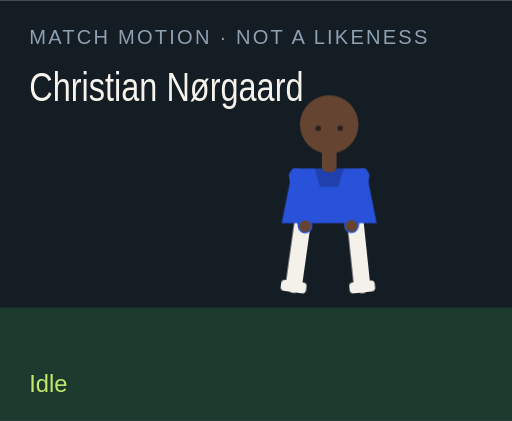
t = 0.00 s
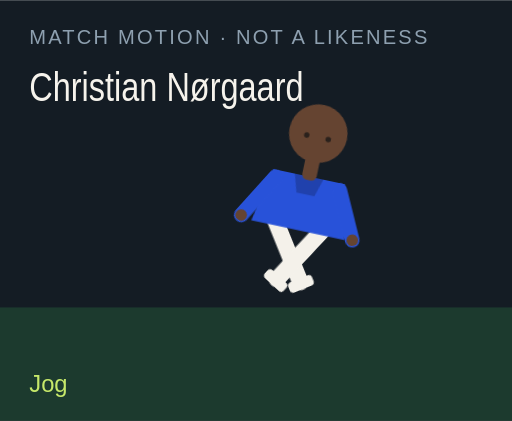
t = 1.50 s
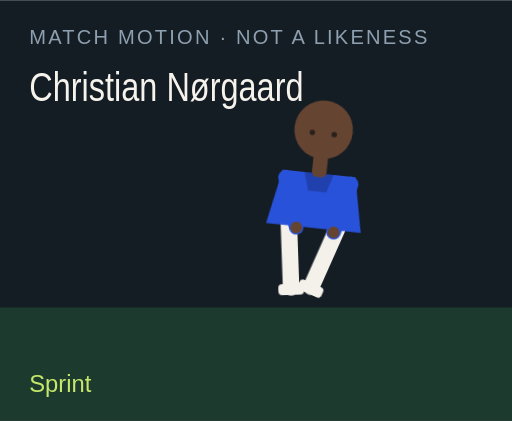
t = 3.00 s
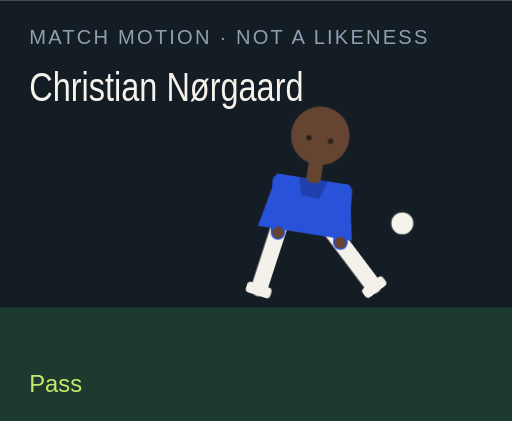
t = 4.50 s
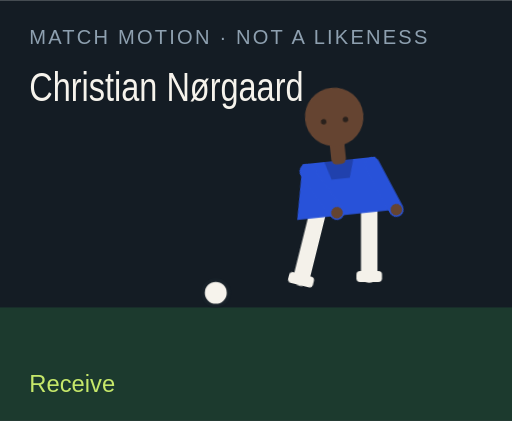
t = 6.00 s
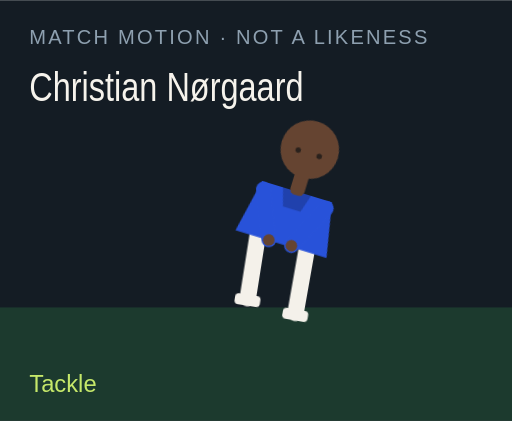
t = 7.50 s

The animated SVG that drew these frames (rendered in a browser with its animation timeline set to each time). Animation: 18 CSS @keyframes rules; one cycle of 9.00 s, repeats indefinitely.

<?xml version="1.0" encoding="UTF-8"?>
<svg xmlns="http://www.w3.org/2000/svg" viewBox="0 0 280 230" role="img">
  <style>@media (prefers-reduced-motion: reduce){animate,animateTransform{display:none}}</style>
  <rect width="280" height="230" fill="#141c24"/>
  <rect y="168" width="280" height="62" fill="#1c3a2e"/>
  <text x="16" y="24" fill="#8ea0b0" font-family="Arial,sans-serif" font-size="11" letter-spacing="1.2">MATCH MOTION · NOT A LIKENESS</text>
  <text x="16" y="55" fill="#f6f3ec" font-family="Impact,sans-serif" font-size="22" textLength="150" lengthAdjust="spacingAndGlyphs">Christian Nørgaard</text>
  <circle r="7" fill="#f6f3ec" stroke="#172028" stroke-width="2" id="motion-5882" cx="150" cy="160" opacity="0">
    
    
    
  </circle>
  <g transform="translate(132 40)">
    <g id="motion-5904" transform="rotate(0 48 90)">
      
      <g id="motion-5906" transform="translate(0 0)">
        
        <g transform="translate(34 78)"><g id="motion-5908" transform="rotate(8)"><path d="M0 0 V38" stroke="#f4f1ea" stroke-width="9" stroke-linecap="round"/><rect x="-7" y="36" width="14" height="6" rx="2" fill="#f4f1ea"/></g></g>
        <g transform="translate(62 78)"><g id="motion-5910" transform="rotate(-6)"><path d="M0 0 V38" stroke="#f4f1ea" stroke-width="9" stroke-linecap="round"/><rect x="-7" y="36" width="14" height="6" rx="2" fill="#f4f1ea"/></g></g>
        <path d="M28 52 h40 l6 30 H22 Z" fill="#2852d9"/>
        <path d="M40 52 h16 l-3 10 H43 Z" fill="#000" opacity=".2"/>
        <g transform="translate(30 56)"><g id="motion-5912" transform="rotate(-10)"><path d="M0 0 V28" stroke="#2852d9" stroke-width="8" stroke-linecap="round"/><circle cx="0" cy="28" r="3.2" fill="#654431"/></g></g>
        <g transform="translate(66 56)"><g id="motion-5914" transform="rotate(12)"><path d="M0 0 V28" stroke="#2852d9" stroke-width="8" stroke-linecap="round"/><circle cx="0" cy="28" r="3.2" fill="#654431"/></g></g>
        <rect x="44" y="40" width="8" height="14" rx="3" fill="#654431"/>
        <circle cx="48" cy="28" r="16" fill="#654431"/>
        
        <circle cx="42" cy="30" r="1.5" fill="#2a211c"/><circle cx="54" cy="30" r="1.5" fill="#2a211c"/>
      </g>
    </g>
  </g>
  <text x="16" y="214" fill="#c6e86a" font-family="Arial,sans-serif" font-size="13" opacity="1" id="motion-5886">Idle</text><text x="16" y="214" fill="#c6e86a" font-family="Arial,sans-serif" font-size="13" opacity="0" id="motion-5888">Jog</text><text x="16" y="214" fill="#c6e86a" font-family="Arial,sans-serif" font-size="13" opacity="0" id="motion-5890">Sprint</text><text x="16" y="214" fill="#c6e86a" font-family="Arial,sans-serif" font-size="13" opacity="0" id="motion-5892">Dribble</text><text x="16" y="214" fill="#c6e86a" font-family="Arial,sans-serif" font-size="13" opacity="0" id="motion-5894">Pass</text><text x="16" y="214" fill="#c6e86a" font-family="Arial,sans-serif" font-size="13" opacity="0" id="motion-5896">Shoot</text><text x="16" y="214" fill="#c6e86a" font-family="Arial,sans-serif" font-size="13" opacity="0" id="motion-5898">Receive</text><text x="16" y="214" fill="#c6e86a" font-family="Arial,sans-serif" font-size="13" opacity="0" id="motion-5900">Tackle</text><text x="16" y="214" fill="#c6e86a" font-family="Arial,sans-serif" font-size="13" opacity="0" id="motion-5902">Arms wide</text>
<style>@keyframes track-5883{0%{cx:150px}11.1%{cx:156px}22.2%{cx:164px}33.300000000000004%{cx:142px}44.4%{cx:190px}55.60000000000001%{cx:250px}66.7%{cx:118px}77.8%{cx:150px}88.9%{cx:150px}100%{cx:150px}}@keyframes track-5884{0%{cy:160px}11.1%{cy:158px}22.2%{cy:154px}33.300000000000004%{cy:156px}44.4%{cy:148px}55.60000000000001%{cy:96px}66.7%{cy:160px}77.8%{cy:160px}88.9%{cy:160px}100%{cy:160px}}@keyframes track-5885{0%{opacity:0}11.1%{opacity:0}22.2%{opacity:0}33.300000000000004%{opacity:1}44.4%{opacity:1}55.60000000000001%{opacity:1}66.7%{opacity:1}77.8%{opacity:0}88.9%{opacity:0}100%{opacity:0}}@keyframes track-5887{0%{opacity:1}11.1%{opacity:0}22.2%{opacity:0}33.300000000000004%{opacity:0}44.4%{opacity:0}55.60000000000001%{opacity:0}66.7%{opacity:0}77.8%{opacity:0}88.9%{opacity:0}100%{opacity:1}}@keyframes track-5889{0%{opacity:0}11.1%{opacity:1}22.2%{opacity:0}33.300000000000004%{opacity:0}44.4%{opacity:0}55.60000000000001%{opacity:0}66.7%{opacity:0}77.8%{opacity:0}88.9%{opacity:0}100%{opacity:0}}@keyframes track-5891{0%{opacity:0}11.1%{opacity:0}22.2%{opacity:1}33.300000000000004%{opacity:0}44.4%{opacity:0}55.60000000000001%{opacity:0}66.7%{opacity:0}77.8%{opacity:0}88.9%{opacity:0}100%{opacity:0}}@keyframes track-5893{0%{opacity:0}11.1%{opacity:0}22.2%{opacity:0}33.300000000000004%{opacity:1}44.4%{opacity:0}55.60000000000001%{opacity:0}66.7%{opacity:0}77.8%{opacity:0}88.9%{opacity:0}100%{opacity:0}}@keyframes track-5895{0%{opacity:0}11.1%{opacity:0}22.2%{opacity:0}33.300000000000004%{opacity:0}44.4%{opacity:1}55.60000000000001%{opacity:0}66.7%{opacity:0}77.8%{opacity:0}88.9%{opacity:0}100%{opacity:0}}@keyframes track-5897{0%{opacity:0}11.1%{opacity:0}22.2%{opacity:0}33.300000000000004%{opacity:0}44.4%{opacity:0}55.60000000000001%{opacity:1}66.7%{opacity:0}77.8%{opacity:0}88.9%{opacity:0}100%{opacity:0}}@keyframes track-5899{0%{opacity:0}11.1%{opacity:0}22.2%{opacity:0}33.300000000000004%{opacity:0}44.4%{opacity:0}55.60000000000001%{opacity:0}66.7%{opacity:1}77.8%{opacity:0}88.9%{opacity:0}100%{opacity:0}}@keyframes track-5901{0%{opacity:0}11.1%{opacity:0}22.2%{opacity:0}33.300000000000004%{opacity:0}44.4%{opacity:0}55.60000000000001%{opacity:0}66.7%{opacity:0}77.8%{opacity:1}88.9%{opacity:0}100%{opacity:0}}@keyframes track-5903{0%{opacity:0}11.1%{opacity:0}22.2%{opacity:0}33.300000000000004%{opacity:0}44.4%{opacity:0}55.60000000000001%{opacity:0}66.7%{opacity:0}77.8%{opacity:0}88.9%{opacity:1}100%{opacity:0}}@keyframes track-5905{0%{transform:rotate(0deg)}11.1%{transform:rotate(8deg)}22.2%{transform:rotate(16deg)}33.300000000000004%{transform:rotate(6deg)}44.4%{transform:rotate(4deg)}55.60000000000001%{transform:rotate(14deg)}66.7%{transform:rotate(-6deg)}77.8%{transform:rotate(34deg)}88.9%{transform:rotate(0deg)}100%{transform:rotate(0deg)}}@keyframes track-5907{0%{transform:translate(0px,0px)}11.1%{transform:translate(0px,-3px)}22.2%{transform:translate(0px,-6px)}33.300000000000004%{transform:translate(0px,-2px)}44.4%{transform:translate(0px,2px)}55.60000000000001%{transform:translate(0px,-4px)}66.7%{transform:translate(0px,1px)}77.8%{transform:translate(0px,10px)}88.9%{transform:translate(0px,-8px)}100%{transform:translate(0px,0px)}}@keyframes track-5909{0%{transform:rotate(8deg)}11.1%{transform:rotate(-26deg)}22.2%{transform:rotate(-42deg)}33.300000000000004%{transform:rotate(-8deg)}44.4%{transform:rotate(6deg)}55.60000000000001%{transform:rotate(12deg)}66.7%{transform:rotate(20deg)}77.8%{transform:rotate(-8deg)}88.9%{transform:rotate(-8deg)}100%{transform:rotate(8deg)}}@keyframes track-5911{0%{transform:rotate(-6deg)}11.1%{transform:rotate(24deg)}22.2%{transform:rotate(38deg)}33.300000000000004%{transform:rotate(18deg)}44.4%{transform:rotate(-38deg)}55.60000000000001%{transform:rotate(-54deg)}66.7%{transform:rotate(6deg)}77.8%{transform:rotate(-22deg)}88.9%{transform:rotate(8deg)}100%{transform:rotate(-6deg)}}@keyframes track-5913{0%{transform:rotate(-10deg)}11.1%{transform:rotate(24deg)}22.2%{transform:rotate(36deg)}33.300000000000004%{transform:rotate(-18deg)}44.4%{transform:rotate(10deg)}55.60000000000001%{transform:rotate(-24deg)}66.7%{transform:rotate(-30deg)}77.8%{transform:rotate(12deg)}88.9%{transform:rotate(-58deg)}100%{transform:rotate(-10deg)}}@keyframes track-5915{0%{transform:rotate(12deg)}11.1%{transform:rotate(-20deg)}22.2%{transform:rotate(-32deg)}33.300000000000004%{transform:rotate(14deg)}44.4%{transform:rotate(-26deg)}55.60000000000001%{transform:rotate(18deg)}66.7%{transform:rotate(-22deg)}77.8%{transform:rotate(-6deg)}88.9%{transform:rotate(58deg)}100%{transform:rotate(12deg)}}@media(prefers-reduced-motion:no-preference){#motion-5882{animation:track-5883 9s linear infinite both,track-5884 9s linear infinite both,track-5885 9s steps(1,end) infinite both}#motion-5886{animation:track-5887 9s steps(1,end) infinite both}#motion-5888{animation:track-5889 9s steps(1,end) infinite both}#motion-5890{animation:track-5891 9s steps(1,end) infinite both}#motion-5892{animation:track-5893 9s steps(1,end) infinite both}#motion-5894{animation:track-5895 9s steps(1,end) infinite both}#motion-5896{animation:track-5897 9s steps(1,end) infinite both}#motion-5898{animation:track-5899 9s steps(1,end) infinite both}#motion-5900{animation:track-5901 9s steps(1,end) infinite both}#motion-5902{animation:track-5903 9s steps(1,end) infinite both}#motion-5904{animation:track-5905 9s linear infinite both}#motion-5906{animation:track-5907 9s linear infinite both}#motion-5908{animation:track-5909 9s linear infinite both}#motion-5910{animation:track-5911 9s linear infinite both}#motion-5912{animation:track-5913 9s linear infinite both}#motion-5914{animation:track-5915 9s linear infinite both}}</style></svg>
